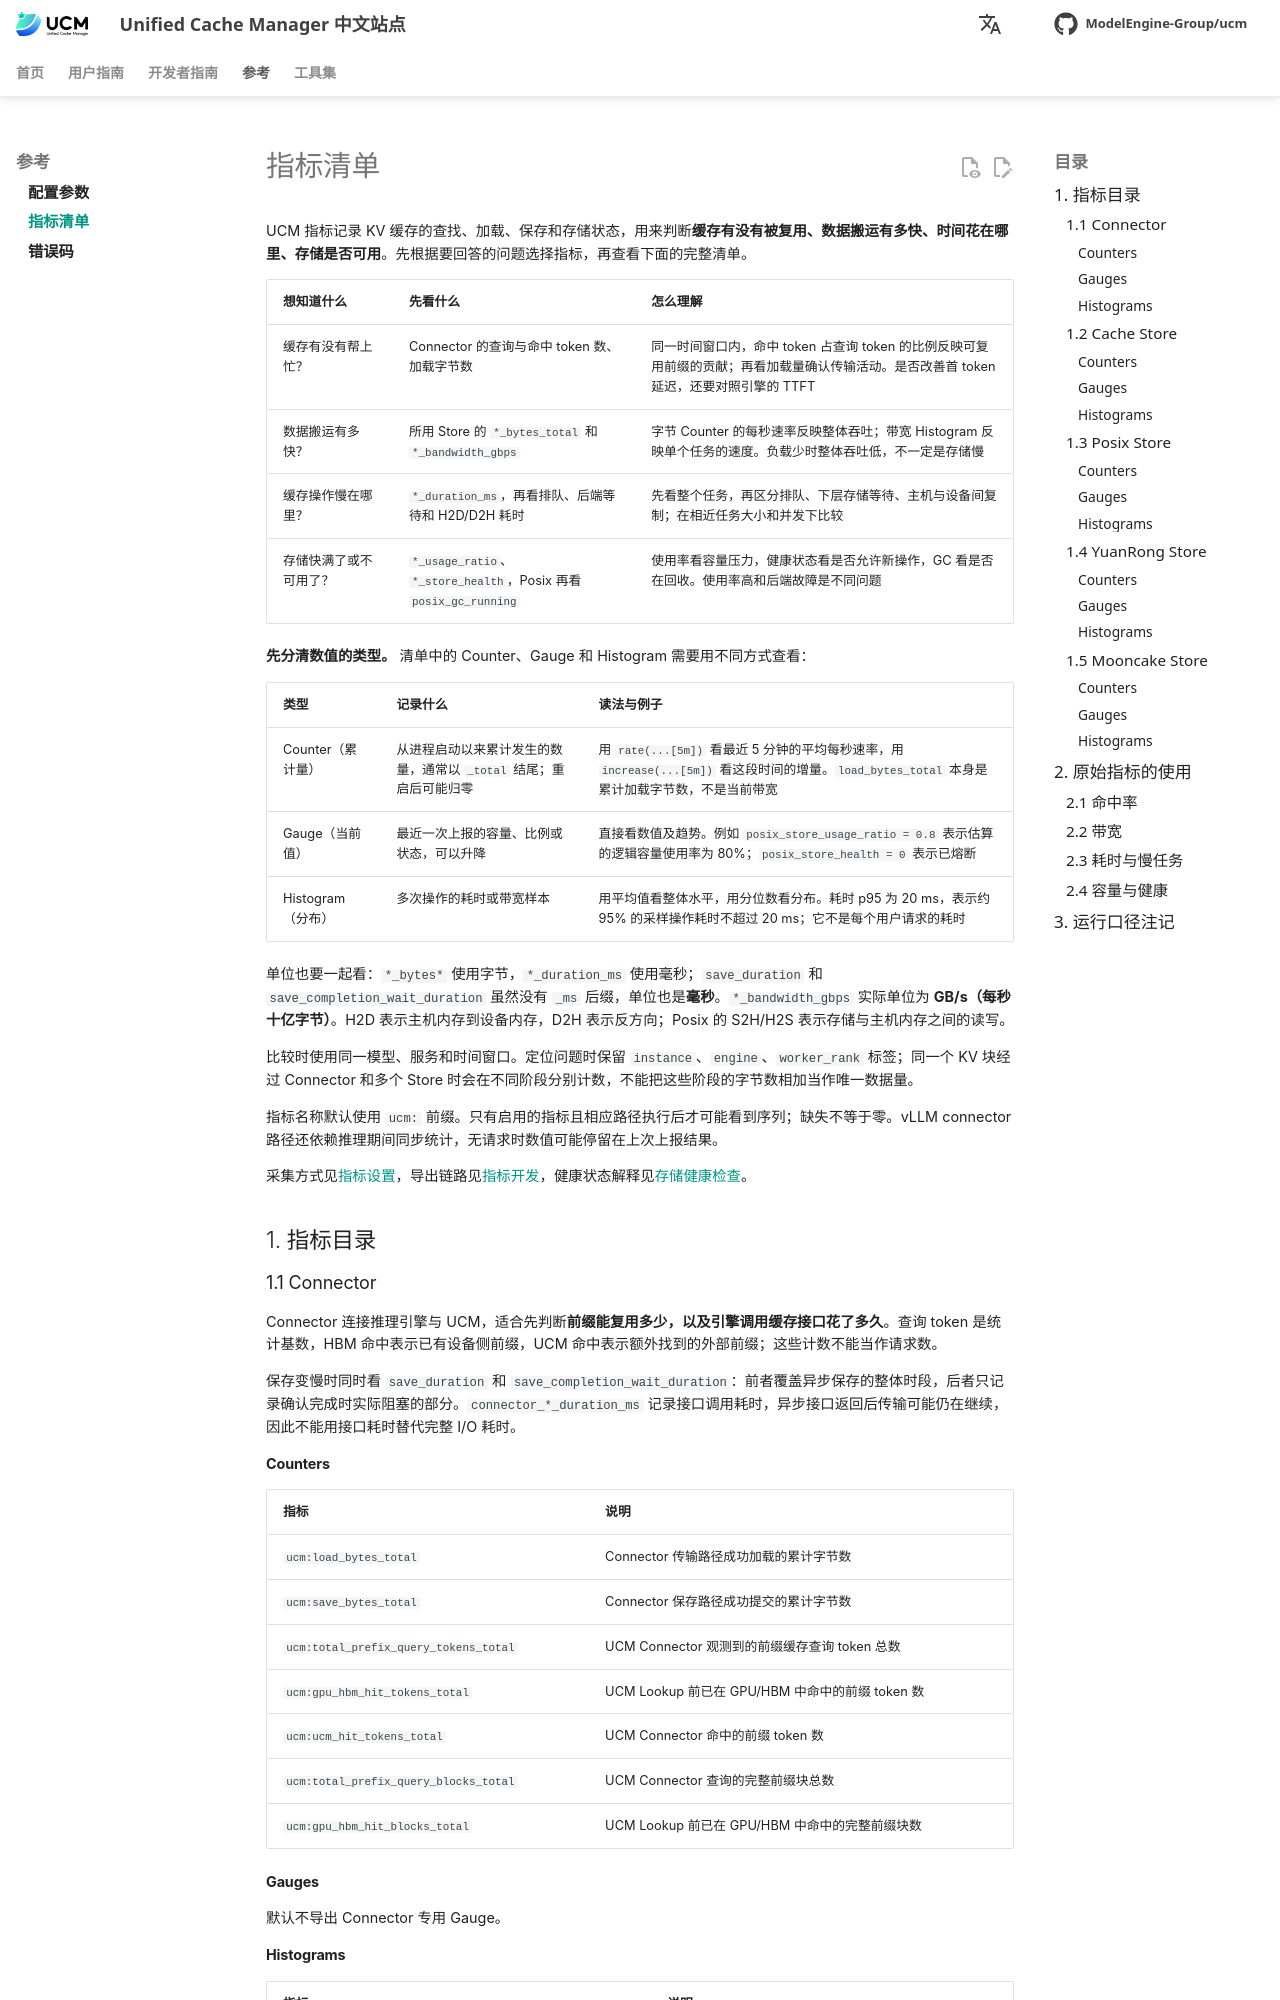

repository: student-jhz/unified-cache-management · page: zh/user-guide/observability/metrics-reference/index.html · generator: mkdocs

# 指标清单

UCM 指标记录 KV 缓存的查找、加载、保存和存储状态，用来判断**缓存有没有被复用、数据搬运有多快、时间花在哪里、存储是否可用**。先根据要回答的问题选择指标，再查看下面的完整清单。

| 想知道什么 | 先看什么 | 怎么理解 |
| --- | --- | --- |
| 缓存有没有帮上忙？ | Connector 的查询与命中 token 数、加载字节数 | 同一时间窗口内，命中 token 占查询 token 的比例反映可复用前缀的贡献；再看加载量确认传输活动。是否改善首 token 延迟，还要对照引擎的 TTFT |
| 数据搬运有多快？ | 所用 Store 的 `*_bytes_total` 和 `*_bandwidth_gbps` | 字节 Counter 的每秒速率反映整体吞吐；带宽 Histogram 反映单个任务的速度。负载少时整体吞吐低，不一定是存储慢 |
| 缓存操作慢在哪里？ | `*_duration_ms`，再看排队、后端等待和 H2D/D2H 耗时 | 先看整个任务，再区分排队、下层存储等待、主机与设备间复制；在相近任务大小和并发下比较 |
| 存储快满了或不可用了？ | `*_usage_ratio`、`*_store_health`，Posix 再看 `posix_gc_running` | 使用率看容量压力，健康状态看是否允许新操作，GC 看是否在回收。使用率高和后端故障是不同问题 |

**先分清数值的类型。** 清单中的 Counter、Gauge 和 Histogram 需要用不同方式查看：

| 类型 | 记录什么 | 读法与例子 |
| --- | --- | --- |
| Counter（累计量） | 从进程启动以来累计发生的数量，通常以 `_total` 结尾；重启后可能归零 | 用 `rate(...[5m])` 看最近 5 分钟的平均每秒速率，用 `increase(...[5m])` 看这段时间的增量。`load_bytes_total` 本身是累计加载字节数，不是当前带宽 |
| Gauge（当前值） | 最近一次上报的容量、比例或状态，可以升降 | 直接看数值及趋势。例如 `posix_store_usage_ratio = 0.8` 表示估算的逻辑容量使用率为 80%；`posix_store_health = 0` 表示已熔断 |
| Histogram（分布） | 多次操作的耗时或带宽样本 | 用平均值看整体水平，用分位数看分布。耗时 p95 为 20 ms，表示约 95% 的采样操作耗时不超过 20 ms；它不是每个用户请求的耗时 |

单位也要一起看：`*_bytes*` 使用字节，`*_duration_ms` 使用毫秒；`save_duration` 和 `save_completion_wait_duration` 虽然没有 `_ms` 后缀，单位也是**毫秒**。`*_bandwidth_gbps` 实际单位为 **GB/s（每秒十亿字节）**。H2D 表示主机内存到设备内存，D2H 表示反方向；Posix 的 S2H/H2S 表示存储与主机内存之间的读写。

比较时使用同一模型、服务和时间窗口。定位问题时保留 `instance`、`engine`、`worker_rank` 标签；同一个 KV 块经过 Connector 和多个 Store 时会在不同阶段分别计数，不能把这些阶段的字节数相加当作唯一数据量。

指标名称默认使用 `ucm:` 前缀。只有启用的指标且相应路径执行后才可能看到序列；缺失不等于零。vLLM connector 路径还依赖推理期间同步统计，无请求时数值可能停留在上次上报结果。

采集方式见[指标设置](metrics.md)，导出链路见[指标开发](../../developer-guide/add-metrics.md)，健康状态解释见[存储健康检查](health-metrics.md)。

## 1. 指标目录

### 1.1 Connector

Connector 连接推理引擎与 UCM，适合先判断**前缀能复用多少，以及引擎调用缓存接口花了多久**。查询 token 是统计基数，HBM 命中表示已有设备侧前缀，UCM 命中表示额外找到的外部前缀；这些计数不能当作请求数。

保存变慢时同时看 `save_duration` 和 `save_completion_wait_duration`：前者覆盖异步保存的整体时段，后者只记录确认完成时实际阻塞的部分。`connector_*_duration_ms` 记录接口调用耗时，异步接口返回后传输可能仍在继续，因此不能用接口耗时替代完整 I/O 耗时。

#### Counters

| 指标 | 说明 |
| --------------------------------------- | ----------------------------------------------------------------- |
| `ucm:load_bytes_total` | Connector 传输路径成功加载的累计字节数 |
| `ucm:save_bytes_total` | Connector 保存路径成功提交的累计字节数 |
| `ucm:total_prefix_query_tokens_total` | UCM Connector 观测到的前缀缓存查询 token 总数 |
| `ucm:gpu_hbm_hit_tokens_total` | UCM Lookup 前已在 GPU/HBM 中命中的前缀 token 数 |
| `ucm:ucm_hit_tokens_total` | UCM Connector 命中的前缀 token 数 |
| `ucm:total_prefix_query_blocks_total` | UCM Connector 查询的完整前缀块总数 |
| `ucm:gpu_hbm_hit_blocks_total` | UCM Lookup 前已在 GPU/HBM 中命中的完整前缀块数 |

#### Gauges

默认不导出 Connector 专用 Gauge。
